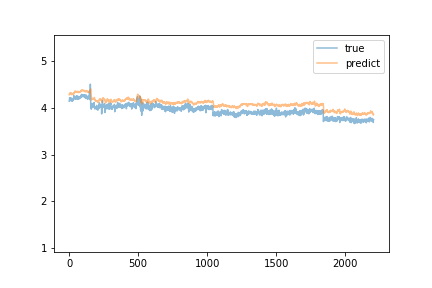

The file beside this chart, header and first rows:
predict, true
4.274, 4.135
4.286, 4.166
4.3, 4.187
4.299, 4.206
4.304, 4.194
4.295, 4.21
4.304, 4.17
4.31, 4.18
4.292, 4.167
4.304, 4.156
4.305, 4.205
4.308, 4.18
4.314, 4.153
4.304, 4.143
4.308, 4.198
4.299, 4.152
4.288, 4.159
4.275, 4.177
4.276, 4.197
4.296, 4.159
4.288, 4.168
4.283, 4.138
4.296, 4.141
4.286, 4.187
4.287, 4.169
4.302, 4.142
4.288, 4.16
4.277, 4.187
4.287, 4.17
4.288, 4.159
4.294, 4.173
4.304, 4.184
4.295, 4.184
4.295, 4.256
4.316, 4.202
4.319, 4.224
4.312, 4.223
4.328, 4.193
4.331, 4.216
4.333, 4.206
4.341, 4.217
4.342, 4.237
4.354, 4.214
4.351, 4.181
4.338, 4.185
4.338, 4.201
4.343, 4.2
4.335, 4.231
4.331, 4.19
4.328, 4.21
4.332, 4.183
4.336, 4.219
4.335, 4.213
4.336, 4.253
4.339, 4.229
4.346, 4.213
4.344, 4.219
4.345, 4.191
4.336, 4.19
4.337, 4.182
... 2,146 more rows
